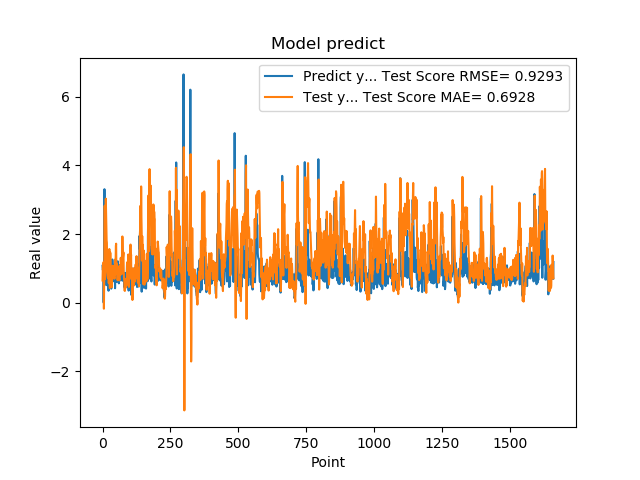

The file beside this chart, header and first rows:
1.074290990829999792e+00, 6.462857793425071939e-01
9.521890282630000035e-01, 1.012480957781617175e+00
9.879170060160000766e-01, 1.117055835308394585e+00
1.011654973029999960e+00, 9.804861075524772263e-01
0.000000000000000000e+00, 1.184395663767177087e+00
7.643579840659999736e-01, -1.771493758932248530e-01
7.788103222849999119e-01, 6.458016477805105238e-01
3.306220054629999794e+00, 9.478846537541719686e-01
1.055441975589999970e+00, 2.825239114672549956e+00
7.543110251430000801e-01, 6.837844437915540086e-01
7.915459871289999283e-01, 8.439064533607993912e-01
1.409499049189999909e+00, 9.774528891842212408e-01
8.875439763070001042e-01, 3.029468892420216442e+00
6.401469707490000660e-01, 2.590017936634854134e+00
5.082880258560000808e-01, 2.201628781405387869e+00
8.640019893649999450e-01, 1.822119261504970833e+00
5.725920200349999822e-01, 1.741678160092883010e+00
8.469420075419999971e-01, 1.041463955486679138e+00
9.181020259860001032e-01, 8.874293181196087898e-01
7.976629734039999420e-01, 7.725693960250645809e-01
9.608020186419998776e-01, 7.214220305711076531e-01
9.555831551549999192e-01, 7.635743800851846341e-01
3.470349907879999862e-01, 1.003322144702880614e+00
9.546210169789999256e-01, 5.660263778400572710e-01
1.293938040730000072e+00, 9.205236055175941567e-01
5.251880288119999962e-01, 1.561748097330079466e+00
4.773890078070000542e-01, 9.452772584855390070e-01
1.275226235389999907e+00, 4.242829569778477916e-01
8.723750114439999814e-01, 1.443032987754306662e+00
8.355640172959999390e-01, 1.455941021738633046e+00
7.321749925609999377e-01, 8.843064190796258162e-01
7.640249729160000225e-01, 7.104752789145939440e-01
4.072830080990000323e-01, 1.058602913985426497e+00
4.752210080619999610e-01, 5.243087343399518430e-01
8.781340122220000488e-01, 4.488624190590462248e-01
7.414129972460000717e-01, 6.559495281616478657e-01
1.258002042770000051e+00, 7.229629426346557697e-01
1.069700956339999953e+00, 1.038303430204469358e+00
7.274609804150000691e-01, 1.075519402963591498e+00
7.892770171170000459e-01, 9.253850984623730458e-01
6.237750053410000550e-01, 9.693702016883820605e-01
6.914690136910000007e-01, 1.046517448977012821e+00
8.557710051540000640e-01, 8.236855010064108029e-01
7.093830108640000187e-01, 7.697612805970381888e-01
1.014547944070000041e+00, 6.971406836674182150e-01
1.115731000900000103e+00, 8.996560109622326884e-01
4.182830154900000208e-01, 1.252427633396006934e+00
1.002280950550000105e+00, 8.200134459022977440e-01
1.218860983849999968e+00, 1.156460688167757933e+00
1.143296003339999922e+00, 1.652634489981829047e+00
6.528189778330000248e-01, 1.717672895516323406e+00
6.746559739110000731e-01, 9.247172079818102297e-01
6.009536385540000802e-01, 1.139263828163197489e+00
6.694570183749999348e-01, 9.709101650364722058e-01
6.538079977039999990e-01, 9.666082810544823767e-01
7.814120054240000224e-01, 6.611195779508459713e-01
1.206303954120000022e+00, 6.503953059865212882e-01
8.469259738919999725e-01, 1.042259967182532554e+00
8.286409974099999687e-01, 9.941074209622776658e-01
6.482390165329999787e-01, 9.104089100423354841e-01
5.623700022700000023e-01, 7.384525465059957883e-01
... 1,599 more rows
